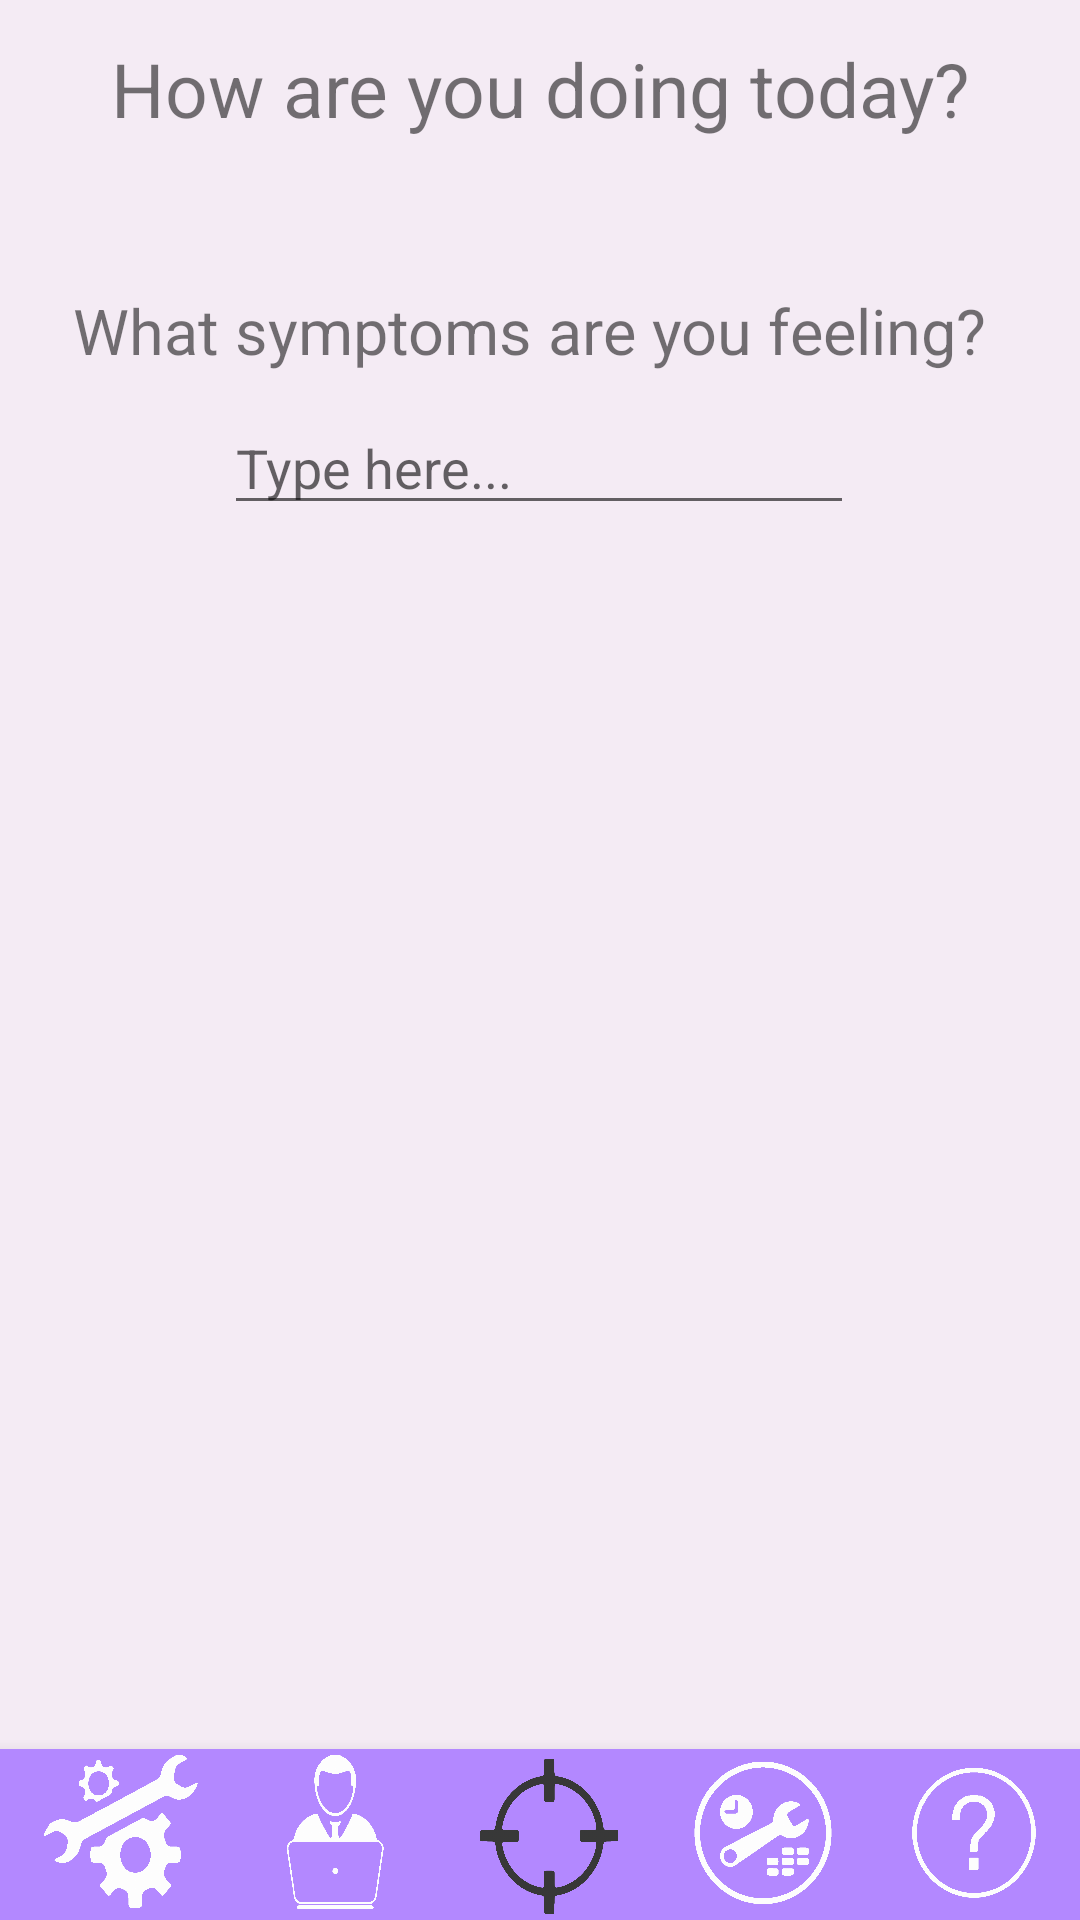

Write the Android layout XML for this screen, with the resource values it uses.
<!-- AndroidManifest.xml: application theme AppTheme -->
<!-- res/layout/activity_home.xml -->
<?xml version="1.0" encoding="utf-8"?>
<androidx.constraintlayout.widget.ConstraintLayout xmlns:android="http://schemas.android.com/apk/res/android"
    xmlns:app="http://schemas.android.com/apk/res-auto"
    xmlns:tools="http://schemas.android.com/tools"
    android:layout_width="match_parent"
    android:layout_height="match_parent"
    android:background="#F4EBF4">


    <TextView
        android:id="@+id/textView"
        style="@style/home"
        android:layout_width="0dp"
        android:layout_height="wrap_content"
        android:text="@string/OpeningText"
        android:textAlignment="center"
        android:textSize="25sp"
        app:layout_constraintBottom_toBottomOf="parent"
        app:layout_constraintEnd_toEndOf="parent"
        app:layout_constraintHorizontal_bias="0.0"
        app:layout_constraintStart_toStartOf="parent"
        app:layout_constraintTop_toTopOf="parent"
        app:layout_constraintVertical_bias="0.021" />

    <TextView
        android:id="@+id/textView2"
        style="@style/home"
        android:layout_width="389dp"
        android:layout_height="65dp"
        android:textAlignment="center"
        android:textSize="18sp"
        app:layout_constraintBottom_toBottomOf="parent"
        app:layout_constraintEnd_toEndOf="parent"
        app:layout_constraintHorizontal_bias="0.0"
        app:layout_constraintStart_toStartOf="parent"
        app:layout_constraintTop_toTopOf="parent"
        app:layout_constraintVertical_bias="0.07" />

    <EditText
        android:id="@+id/editTextTextMultiLine"
        android:layout_width="wrap_content"
        android:layout_height="wrap_content"
        android:autofillHints=""
        android:ems="10"
        android:gravity="start|top"
        android:hint="@string/type_here"
        android:inputType="textMultiLine"
        app:layout_constraintBottom_toBottomOf="parent"
        app:layout_constraintEnd_toEndOf="parent"
        app:layout_constraintHorizontal_bias="0.497"
        app:layout_constraintStart_toStartOf="parent"
        app:layout_constraintTop_toTopOf="parent"
        app:layout_constraintVertical_bias="0.223" />

    <TextView
        android:id="@+id/textView8"
        style="@style/home"
        android:layout_width="wrap_content"
        android:layout_height="wrap_content"
        android:text="@string/question_one"
        android:textSize="21sp"
        app:layout_constraintBottom_toBottomOf="parent"
        app:layout_constraintEnd_toEndOf="parent"
        app:layout_constraintHorizontal_bias="0.436"
        app:layout_constraintStart_toStartOf="parent"
        app:layout_constraintTop_toTopOf="parent"
        app:layout_constraintVertical_bias="0.157" />

    <com.google.android.material.bottomnavigation.BottomNavigationView
        android:layout_width="400dp"
        android:layout_height="57dp"
        android:background="#B388FF"
        app:layout_constraintBottom_toBottomOf="parent"
        app:layout_constraintEnd_toEndOf="parent"
        app:layout_constraintStart_toStartOf="parent">

        <Button
            android:id="@+id/settings"
            android:layout_width="63dp"
            android:layout_height="match_parent"
            android:layout_marginStart="30dp"
            android:background="@drawable/_1" />

        <Button
            android:id="@+id/create"
            android:layout_width="63dp"
            android:layout_height="match_parent"
            android:layout_marginStart="100dp"
            android:background="@drawable/_2" />

        <Button
            android:id="@+id/reminder"
            android:layout_width="71dp"
            android:layout_height="match_parent"
            android:layout_marginStart="240dp"
            android:background="@drawable/_3" />

        <Button
            android:id="@+id/homebutton"
            android:layout_width="67dp"
            android:layout_height="match_parent"
            android:layout_marginStart="170dp"
            android:background="@drawable/_44" />

        <Button
            android:id="@+id/help"
            android:layout_width="70dp"
            android:layout_height="match_parent"
            android:layout_marginStart="310dp"
            android:background="@drawable/_5" />

    </com.google.android.material.bottomnavigation.BottomNavigationView>


</androidx.constraintlayout.widget.ConstraintLayout>
<!-- resources referenced by this layout -->
<resources>
  <!-- drawable _1: png bitmap (drawable, 31715 bytes) -->
  <!-- drawable _2: png bitmap (drawable, 56683 bytes) -->
  <!-- drawable _3: png bitmap (drawable, 70390 bytes) -->
  <!-- drawable _44: png bitmap (drawable, 70848 bytes) -->
  <!-- drawable _5: png bitmap (drawable, 42132 bytes) -->
  <string name="OpeningText">How are you doing today?</string>
  <string name="question_one">What symptoms are you feeling?</string>
  <string name="type_here">Type here...</string>
  <style name="AppTheme" parent="Theme.AppCompat.Light.NoActionBar">
  
              </style>
</resources>
